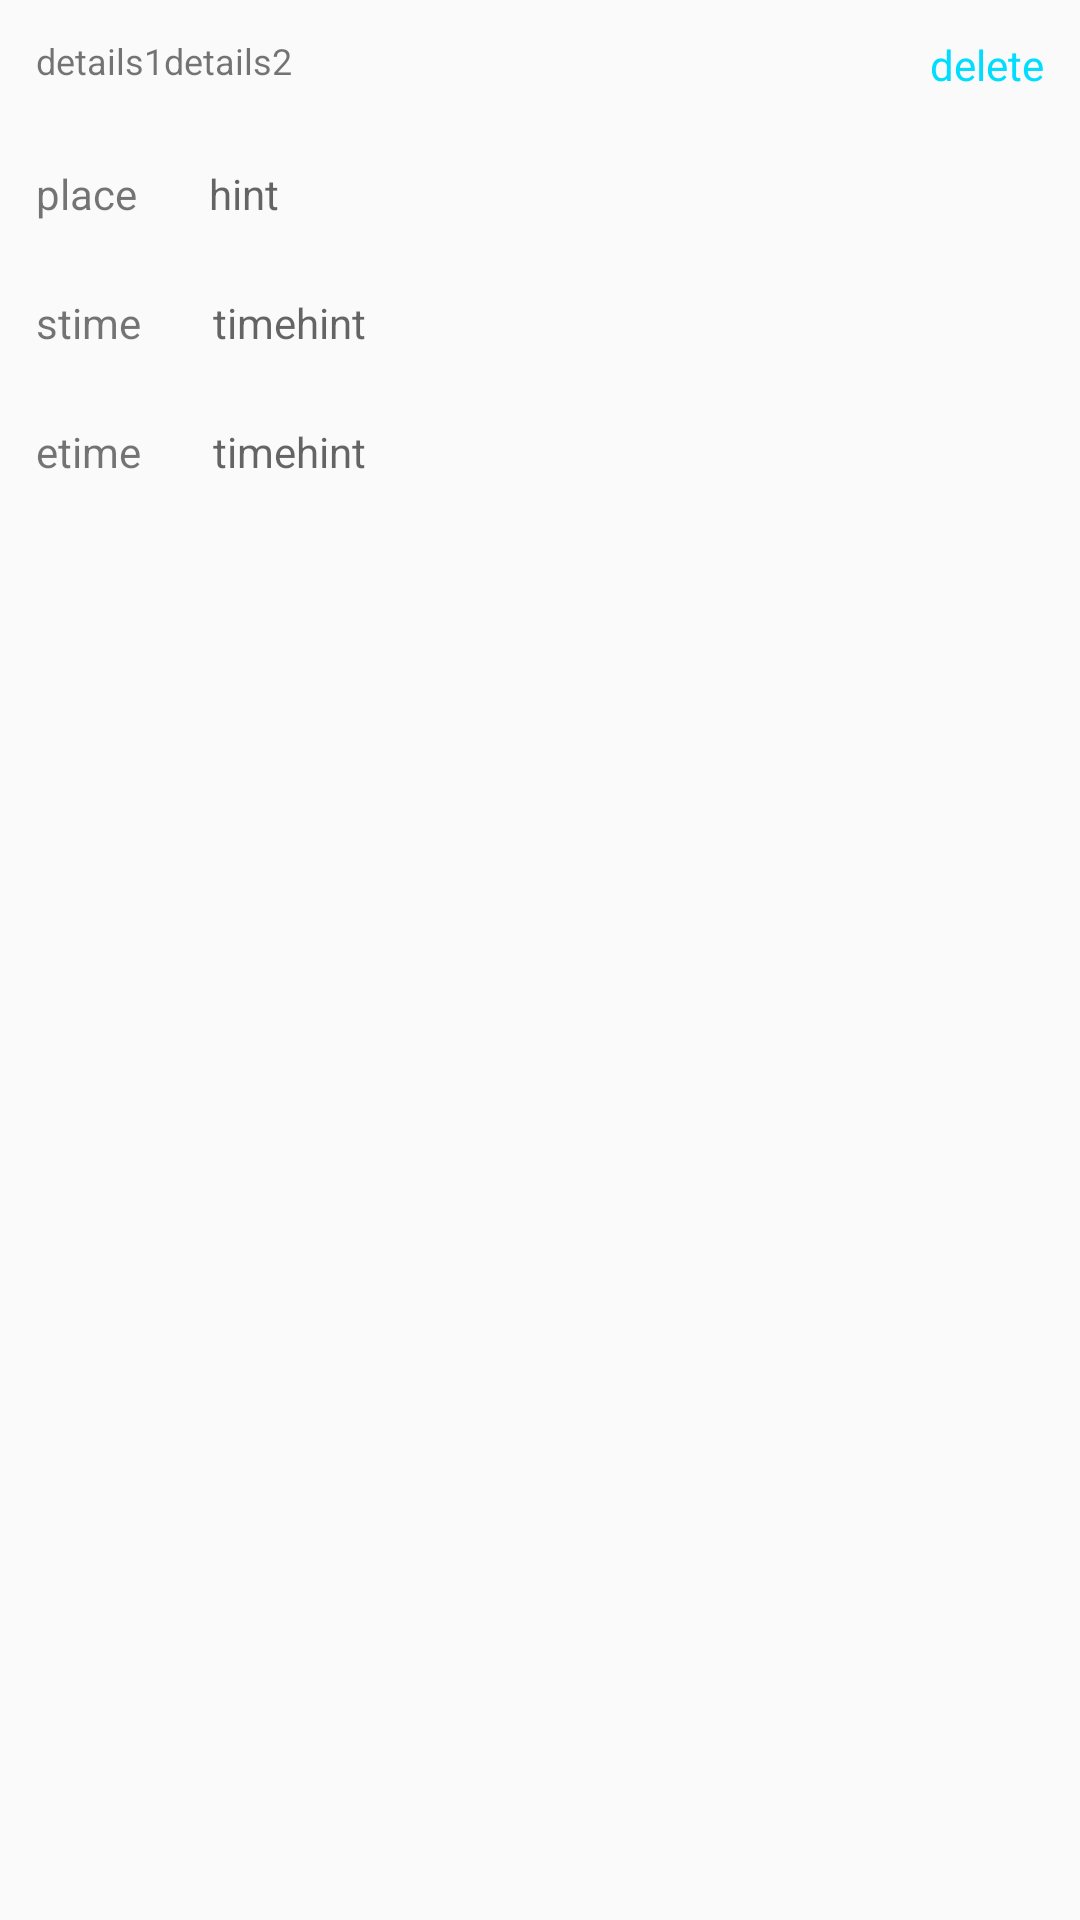

Layout XML and referenced resources for this Android screen:
<!-- AndroidManifest.xml: application theme AppTheme -->
<!-- res/layout/item.xml -->
<?xml version="1.0" encoding="utf-8"?>
<LinearLayout xmlns:android="http://schemas.android.com/apk/res/android"
    android:layout_width="match_parent"
    android:layout_height="match_parent"
    android:orientation="vertical">

    <RelativeLayout
        android:id="@+id/detele"
        android:layout_width="match_parent"
        android:layout_height="wrap_content"
        android:padding="12dp">

        <TextView
            android:id="@+id/details"
            android:layout_width="wrap_content"
            android:layout_height="wrap_content"
            android:text="details1"
            android:textSize="12sp" />

        <TextView
            android:id="@+id/num"
            android:layout_width="wrap_content"
            android:layout_height="wrap_content"
            android:layout_toEndOf="@+id/details"
            android:layout_toRightOf="@+id/details"
            android:textSize="12sp" />

        <TextView
            android:layout_width="wrap_content"
            android:layout_height="wrap_content"
            android:layout_toEndOf="@+id/num"
            android:layout_toRightOf="@+id/num"
            android:text="details2"
            android:textSize="12sp" />

        <TextView
            android:id="@+id/tv_detele"
            android:layout_width="wrap_content"
            android:layout_height="wrap_content"
            android:layout_alignParentEnd="true"
            android:layout_alignParentRight="true"
            android:text="delete"
            android:textColor="@android:color/holo_blue_bright" />


    </RelativeLayout>

    <RelativeLayout
        android:layout_width="match_parent"
        android:layout_height="wrap_content">

        <TextView
            android:id="@+id/place"
            android:layout_width="wrap_content"
            android:layout_height="wrap_content"
            android:padding="12dp"
            android:text="place"
            android:textSize="14sp" />

        <EditText
            android:id="@+id/place_value"
            android:layout_width="match_parent"
            android:layout_height="wrap_content"
            android:layout_toEndOf="@+id/place"
            android:layout_toRightOf="@+id/place"
            android:background="@null"
            android:hint="hint"
            android:padding="12dp"
            android:textSize="14sp" />

    </RelativeLayout>

    <RelativeLayout
        android:layout_width="match_parent"
        android:layout_height="wrap_content">

        <TextView
            android:id="@+id/stime"
            android:layout_width="wrap_content"
            android:layout_height="wrap_content"
            android:padding="12dp"
            android:text="stime"
            android:textSize="14sp" />

        <TextView
            android:id="@+id/stime_value"
            android:layout_width="match_parent"
            android:layout_height="wrap_content"
            android:layout_toEndOf="@+id/stime"
            android:layout_toRightOf="@+id/stime"
            android:drawableEnd="@mipmap/more"
            android:drawableRight="@mipmap/more"
            android:hint="timehint"
            android:padding="12dp"
            android:textSize="14sp" />

    </RelativeLayout>


    <RelativeLayout
        android:layout_width="match_parent"
        android:layout_height="wrap_content">

        <TextView
            android:id="@+id/etime"
            android:layout_width="wrap_content"
            android:layout_height="wrap_content"
            android:padding="12dp"
            android:text="etime"
            android:textSize="14sp" />

        <TextView
            android:id="@+id/etime_value"
            android:layout_width="match_parent"
            android:layout_height="wrap_content"
            android:layout_toEndOf="@+id/etime"
            android:layout_toRightOf="@+id/etime"
            android:drawableEnd="@mipmap/more"
            android:drawableRight="@mipmap/more"
            android:hint="timehint"
            android:padding="12dp"
            android:textSize="14sp" />

    </RelativeLayout>

</LinearLayout>
<!-- resources referenced by this layout -->
<resources>
  <style name="AppTheme" parent="Theme.AppCompat.DayNight.NoActionBar">
          
          <item name="colorPrimary">@color/colorPrimary</item>
          <item name="colorPrimaryDark">@color/colorPrimaryDark</item>
          <item name="colorAccent">@color/colorAccent</item>
      </style>
  <color name="colorPrimary">#3F51B5</color>
  <color name="colorPrimaryDark">#303F9F</color>
  <color name="colorAccent">#FF4081</color>
</resources>
